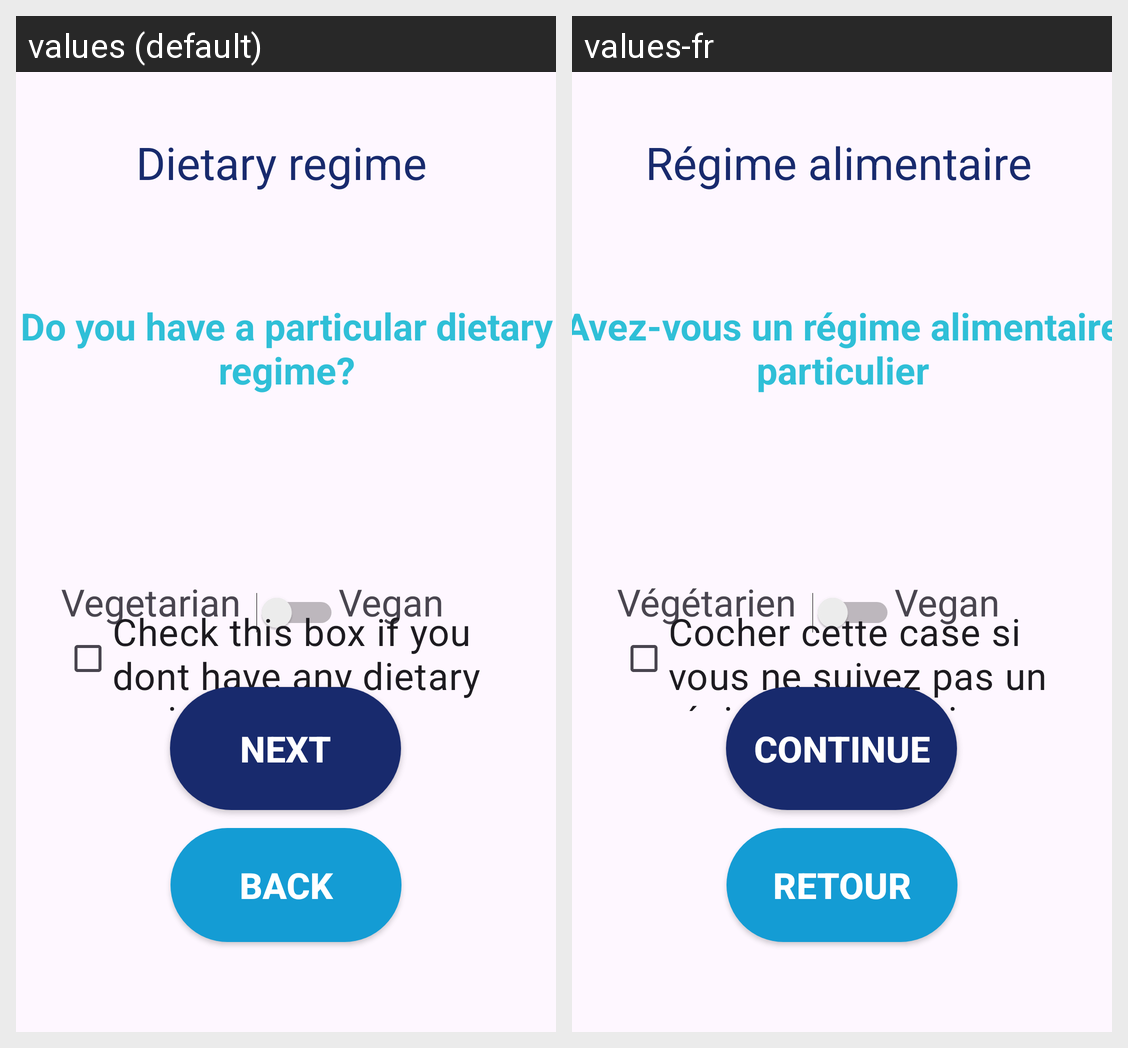

Strings drawn on this Android screen and how each of the app's shown locales translates them:
Android screen res/layout/activity_regime_diet.xml rendered under 2 locales, left to right: values (default), values-fr. Device: Nexus 5 (rendered at 1080×1920; each locale shown at half size, 540×960, under a caption strip naming it); theme Theme.ProjetAndroid_Recettes.
Strings drawn on this screen, with the default value and each locale's value (text and hints the layout hard-codes, and strings that could not be matched under every locale, appear in the picture but are not listed):

printRegime
  values: Dietary regime
  values-fr: Régime alimentaire

questionRegime
  values: Do you have a particular dietary regime?
  values-fr: Avez-vous un régime alimentaire particulier

repVegetarian
  values: Vegetarian
  values-fr: Végétarien

repVegan
  values: Vegan
  values-fr: Vegan

buttonContinue
  values: Next
  values-fr: Continue

buttonExit
  values: Back
  values-fr: Retour

anyRegime
  values: Check this box if you dont have any dietary regime
  values-fr: Cocher cette case si vous ne suivez pas un régime alimentaire précis
